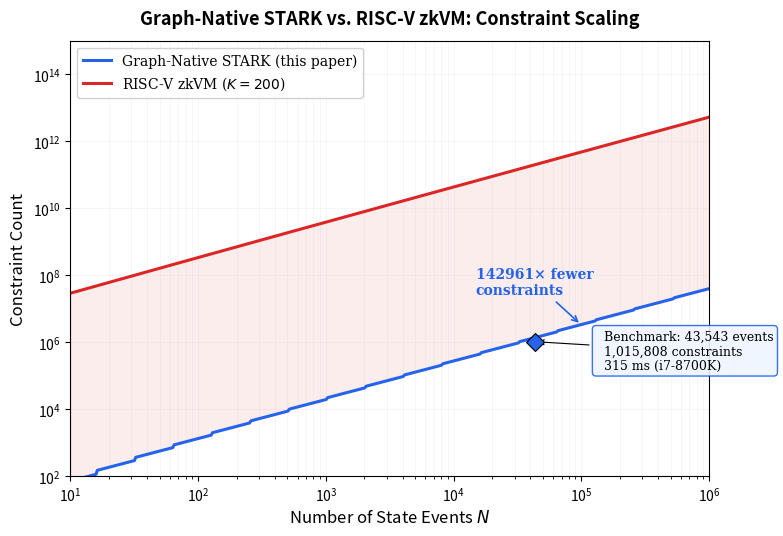

The matplotlib source for this figure:
#!/usr/bin/env python3
"""
Generate a log-log crossover chart comparing Graph-Native STARK vs RISC-V zkVM
constraint counts across event-set sizes.

This produces Figure 7 for the paper: the "Kill Shot" chart showing where
the spatial architecture's O(N log N) constraint count decisively beats
the temporal zkVM's O(K * N * log(K * N)) overhead.

Usage:
    python3 scripts/crossover_chart.py
    # Output: paper/figures/crossover.pdf  (and .png)
"""

import os

import matplotlib.pyplot as plt
import numpy as np

# ── Constants ────────────────────────────────────────────────────────
# Graph-Native STARK (this paper):
#   Constraints = N * (2*ceil(log2(N)) - 1)   [Waksman routing]
#   Each routing layer has N/2 switches, each producing 2 constraints
#   (routing + switch validity). Total: N * depth constraints.

# RISC-V zkVM (Jolt/SP1 baseline):
#   The auth logic involves:
#   - Deserializing each event from JSON (~500 RISC-V instructions/event)
#   - Running state resolution (~200 instructions/comparison)
#   - Hashing (~100 cycles per hash)
#   - Each RISC-V instruction expands to K = ~200 constraints in the AIR
#   We model: constraints = K * N * log2(K * N), where K is the
#   instruction-to-constraint blowup factor.
K_ZK_VM = 200  # conservative ISA emulation overhead factor
INSTRUCTIONS_PER_EVENT = 700  # deserialize + auth + hash per event

# ── Data ─────────────────────────────────────────────────────────────

N = np.logspace(1, 6, 500)  # 10 to 1,000,000 events


# Graph-Native STARK constraints
def graph_native_constraints(n):
    depth = np.maximum(1, 2 * np.ceil(np.log2(np.maximum(n, 2))) - 1)
    return n * depth


# RISC-V zkVM constraints
def zkvm_constraints(n):
    total_instructions = INSTRUCTIONS_PER_EVENT * n
    return (
        K_ZK_VM
        * total_instructions
        * np.log2(np.maximum(K_ZK_VM * total_instructions, 2))
    )


gn = graph_native_constraints(N)
zk = zkvm_constraints(N)

# Empirical data point from benchmark
BENCH_N = 43_543
BENCH_CONSTRAINTS = 1_015_808  # from Table 1

# Crossover point
ratio = zk / gn

# ── Plot ─────────────────────────────────────────────────────────────

fig, ax = plt.subplots(1, 1, figsize=(8, 5.5))

# Style
plt.rcParams.update(
    {
        "font.family": "serif",
        "font.size": 11,
        "axes.linewidth": 0.8,
    }
)

ax.loglog(
    N, gn, "-", color="#2563EB", linewidth=2.2, label="Graph-Native STARK (this paper)"
)
ax.loglog(
    N, zk, "-", color="#DC2626", linewidth=2.2, label=f"RISC-V zkVM ($K={K_ZK_VM}$)"
)

# Empirical benchmark point
ax.plot(
    BENCH_N,
    BENCH_CONSTRAINTS,
    "D",
    color="#2563EB",
    markersize=9,
    markeredgecolor="black",
    markeredgewidth=0.8,
    zorder=5,
)
ax.annotate(
    f"  Benchmark: {BENCH_N:,} events\n  {BENCH_CONSTRAINTS:,} constraints\n  315 ms (i7-8700K)",
    xy=(BENCH_N, BENCH_CONSTRAINTS),
    xytext=(BENCH_N * 3, BENCH_CONSTRAINTS * 0.15),
    fontsize=9,
    arrowprops=dict(arrowstyle="->", color="black", lw=0.8),
    bbox=dict(
        boxstyle="round,pad=0.3", facecolor="#EFF6FF", edgecolor="#2563EB", alpha=0.9
    ),
)

# Shade the gap
ax.fill_between(N, gn, zk, alpha=0.08, color="#DC2626")

# Crossover annotation
crossover_idx = np.argmin(np.abs(gn - zk))
if gn[crossover_idx] < zk[crossover_idx]:
    # Graph-native is always better in our range — annotate the ratio at N=10^5
    idx_100k = np.argmin(np.abs(N - 1e5))
    ratio_100k = zk[idx_100k] / gn[idx_100k]
    ax.annotate(
        f"{ratio_100k:.0f}× fewer\nconstraints",
        xy=(N[idx_100k], gn[idx_100k]),
        xytext=(N[idx_100k] * 0.15, gn[idx_100k] * 8),
        fontsize=10,
        fontweight="bold",
        color="#2563EB",
        arrowprops=dict(arrowstyle="->", color="#2563EB", lw=1.2),
    )

ax.set_xlabel("Number of State Events $N$", fontsize=12)
ax.set_ylabel("Constraint Count", fontsize=12)
ax.set_title(
    "Graph-Native STARK vs. RISC-V zkVM: Constraint Scaling",
    fontsize=13,
    fontweight="bold",
    pad=12,
)
ax.legend(fontsize=10, loc="upper left", framealpha=0.9)
ax.grid(True, which="both", alpha=0.15, linewidth=0.5)
ax.set_xlim(10, 1e6)
ax.set_ylim(1e2, 1e15)

fig.tight_layout()

# Save
os.makedirs("paper/figures", exist_ok=True)
fig.savefig("paper/figures/crossover.pdf", dpi=300, bbox_inches="tight")
fig.savefig("paper/figures/crossover.png", dpi=200, bbox_inches="tight")
print("Saved: paper/figures/crossover.pdf")
print("Saved: paper/figures/crossover.png")

# Print ratio at benchmark point
bench_gn = graph_native_constraints(BENCH_N)
bench_zk = zkvm_constraints(BENCH_N)
print(f"\nAt N={BENCH_N:,}:")
print(f"  Graph-Native: {bench_gn:,.0f} constraints")
print(f"  RISC-V zkVM:  {bench_zk:,.0f} constraints")
print(f"  Ratio:        {bench_zk/bench_gn:.0f}×")
